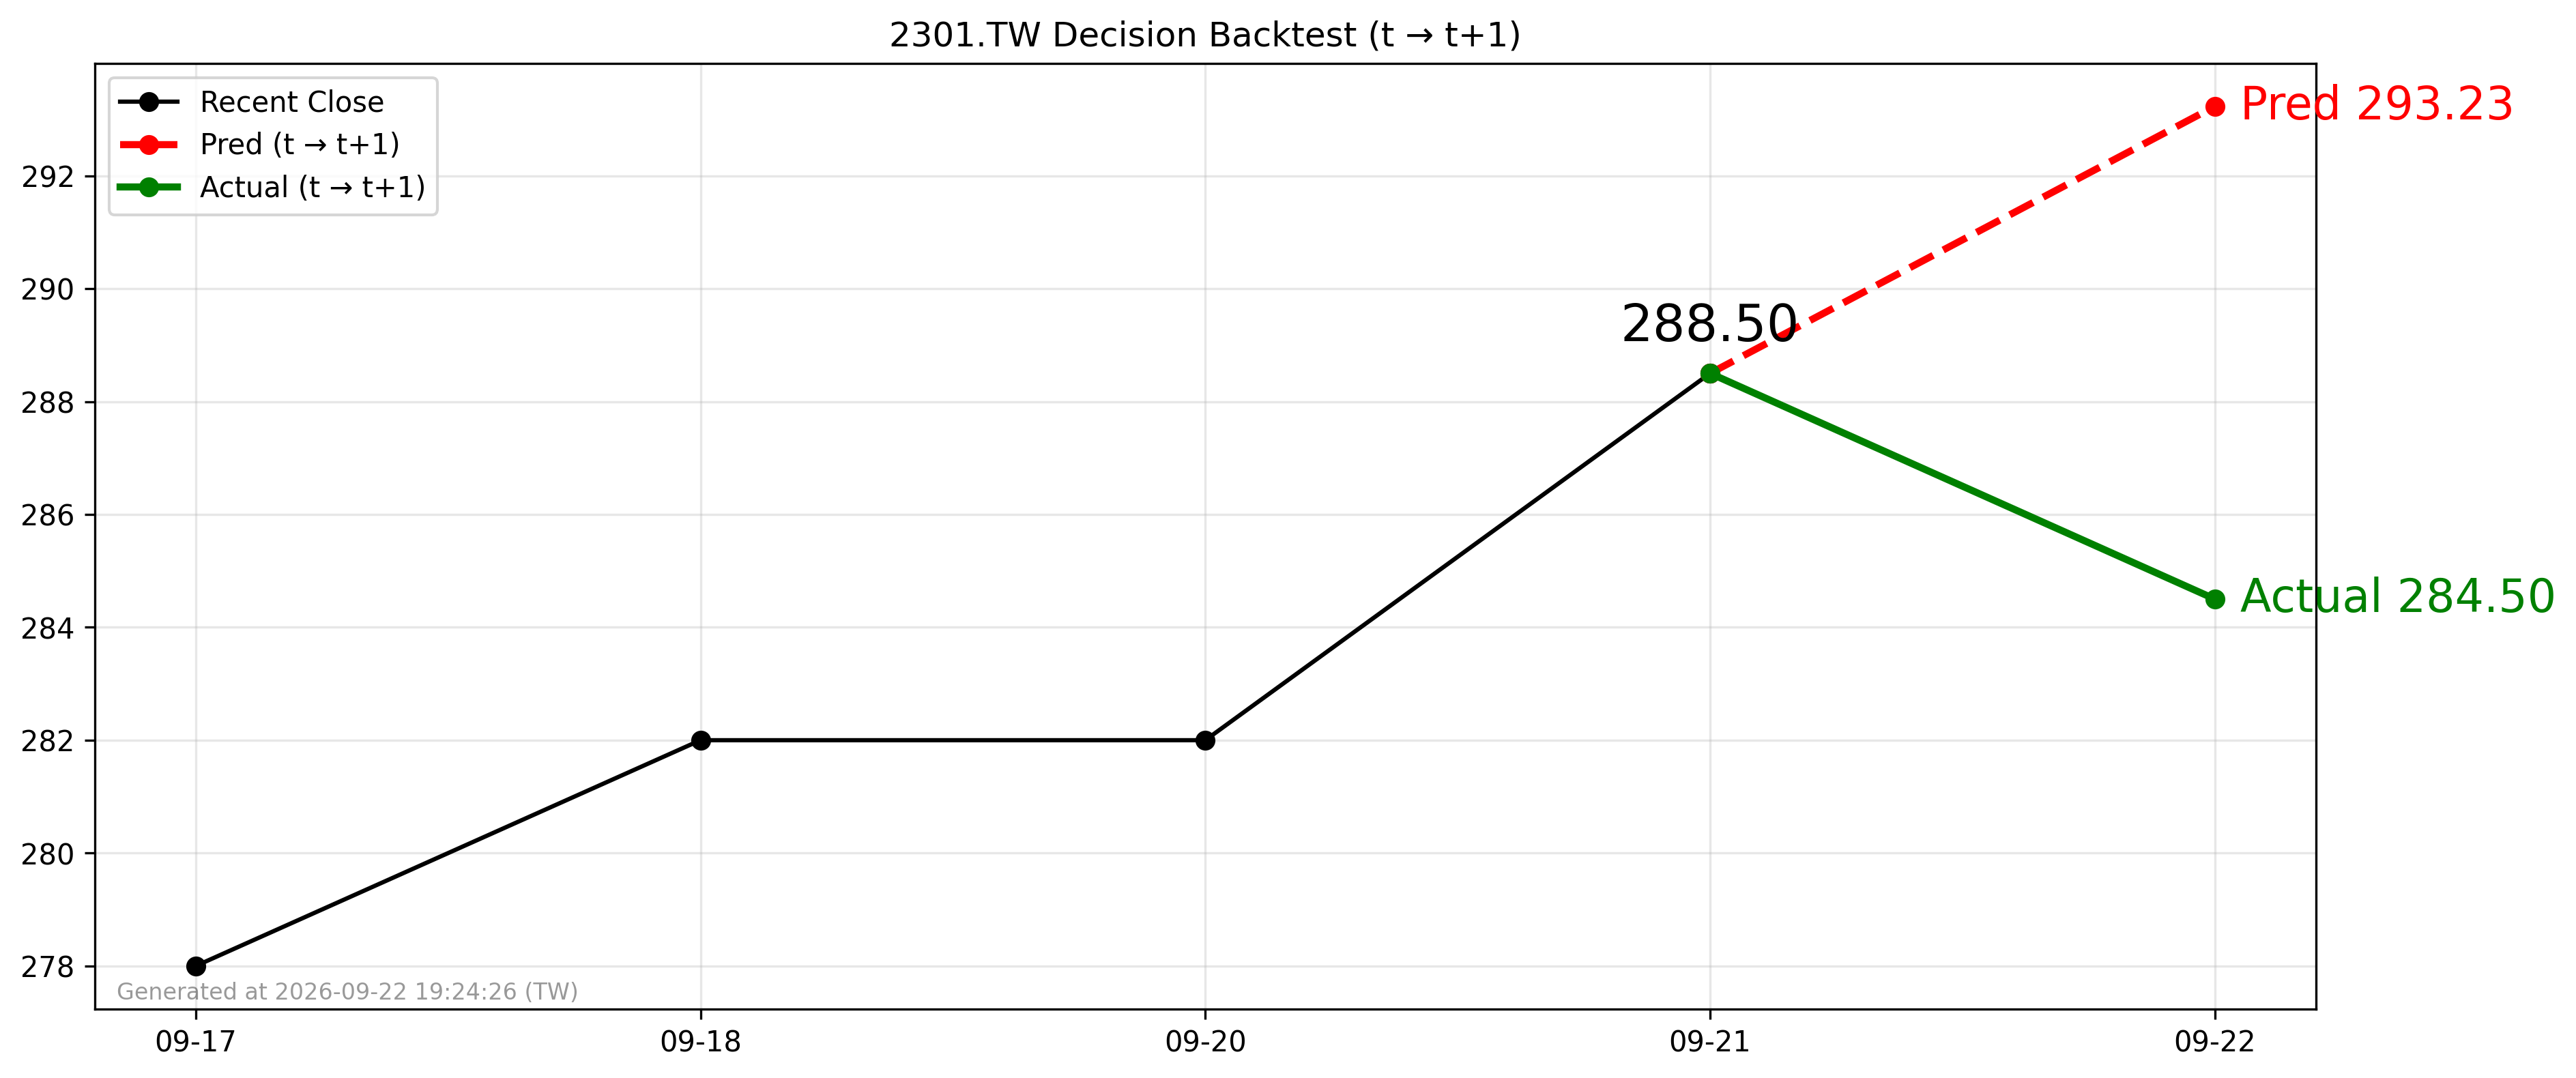

Values plotted in this chart, from the file beside it:
forecast_date, decision_day, close_t, pred_t1, actual_t1, direction_pred, direction_actual
2026-09-21, 2026-09-21, 288.5, 293.2, 284.5, 1, -1
